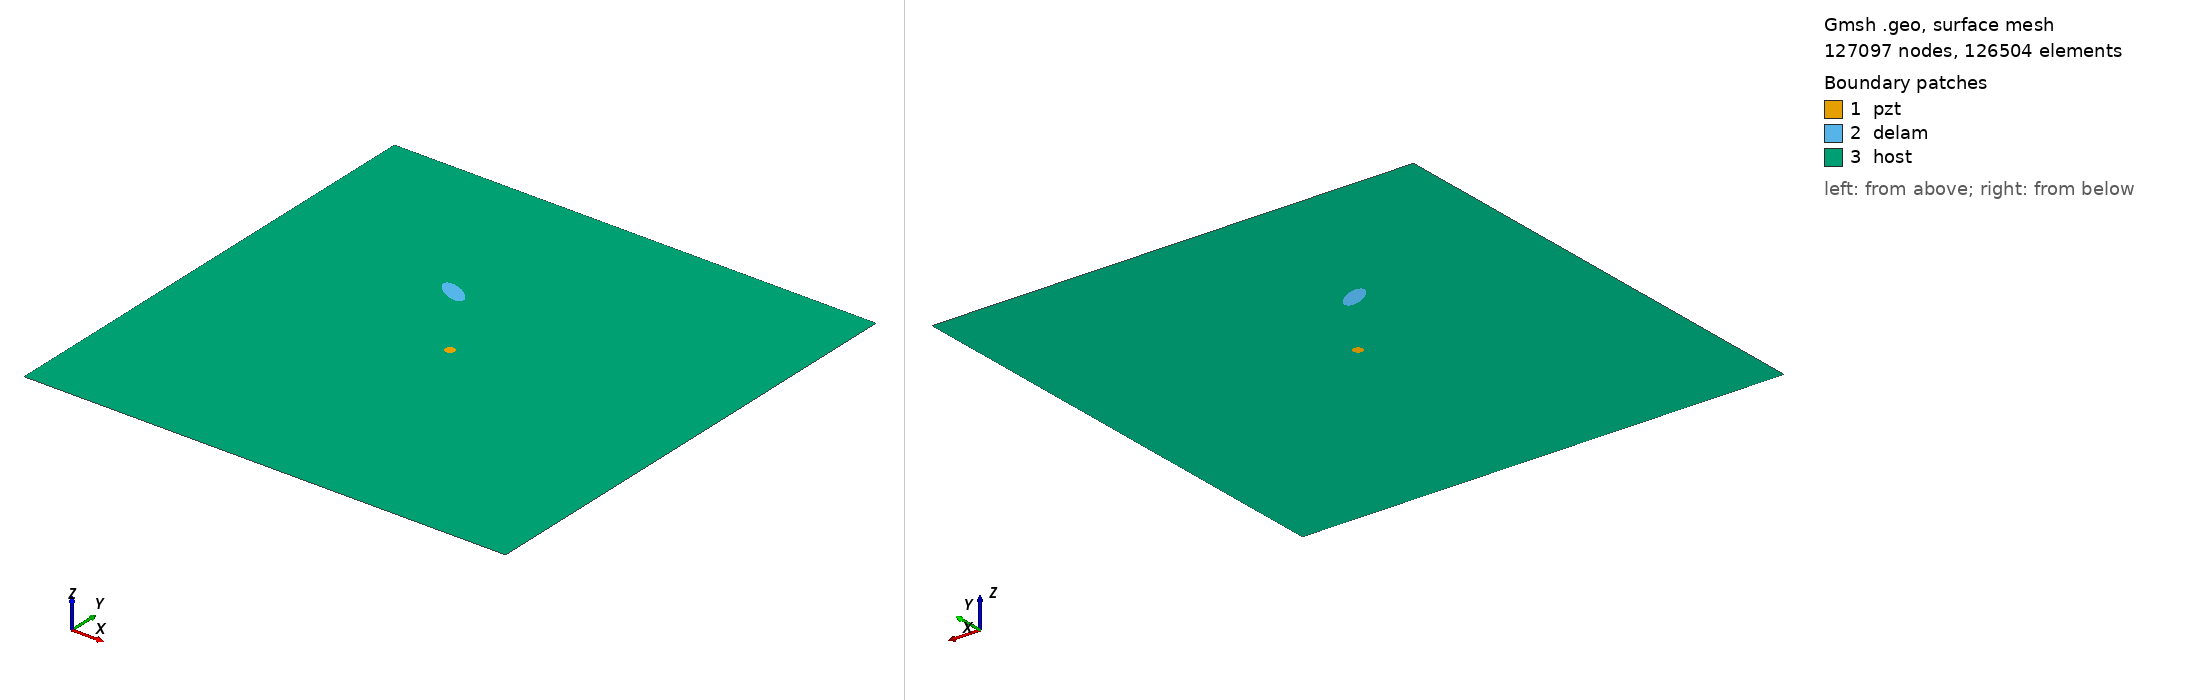

Gmsh geometry script, surface-meshed: 127097 nodes, 126504 surface elements. Boundary patches (legend numbers): 1 pzt, 2 delam, 3 host. Left view from above one corner, right view from below the opposite corner. Legend entries are the model's physical surfaces. The drawing asked Gmsh for element sizes between 1% and 20% of the model's largest extent; the script's own settings can give other sizes.

=== m2_rand_single_delam_442.geo (drawn) ===
SetFactory("OpenCASCADE");
L=0.500000; 
W=0.500000; 
a=0.017280; 
b=0.007685; 
x=0.191604; 
y=0.330596; 
alpha=0.837841 *Pi; 
r=0.005000; 
xpzt=0.250000; 
ypzt=0.250000; 
//+
Point(1) = {0, 0, 0, 1.0};
//+
Point(2) = {L, 0, 0, 1.0};
//+
Point(3) = {L, W, 0, 1.0};
//+
Point(4) = {0, W, 0, 1.0};
//+
Line(1) = {1, 2};
//+
Line(2) = {2, 3};
//+
Line(3) = {3, 4};
//+
Line(4) = {4, 1};
//+
Circle(5) = {xpzt, ypzt, -0, r, 0, 2*Pi};
//+
Ellipse(6) = {x, y, -0, a, b, 0, 2*Pi};
//+
Rotate {{0, 0, 1}, {x, y, 0}, alpha} {
  Curve{6}; 
}
//+
Curve Loop(1) = {4, 1, 2, 3};
//+
Curve Loop(2) = {6};
//+
Curve Loop(3) = {5};
//+
Curve Loop(4) = {6};
//+
Curve Loop(5) = {5};
//+
Plane Surface(1) = {5};
//+
Plane Surface(2) = {4};
//+
Plane Surface(3) = {1, 2, 3};
//+
Point(9) = {xpzt, ypzt, 0, 1.0};
//+
Point{9} In Surface {1};// mesh node at centre of pzt
//+
Physical Surface("pzt") = {1};
//+
Physical Surface("delam") = {2};
//+
Physical Surface("host") = {3};

Mesh.Algorithm = 6; // Frontal
Mesh.CharacteristicLengthFactor = 0.034000;
Mesh.CharacteristicLengthMin = 0.001000;
Mesh.CharacteristicLengthMax = 0.200000;
Mesh.RecombineAll = 1; // Apply recombination algorithm
Mesh.SubdivisionAlgorithm = 1; // 1: all quadrangles
Mesh.Smoothing = 1;
